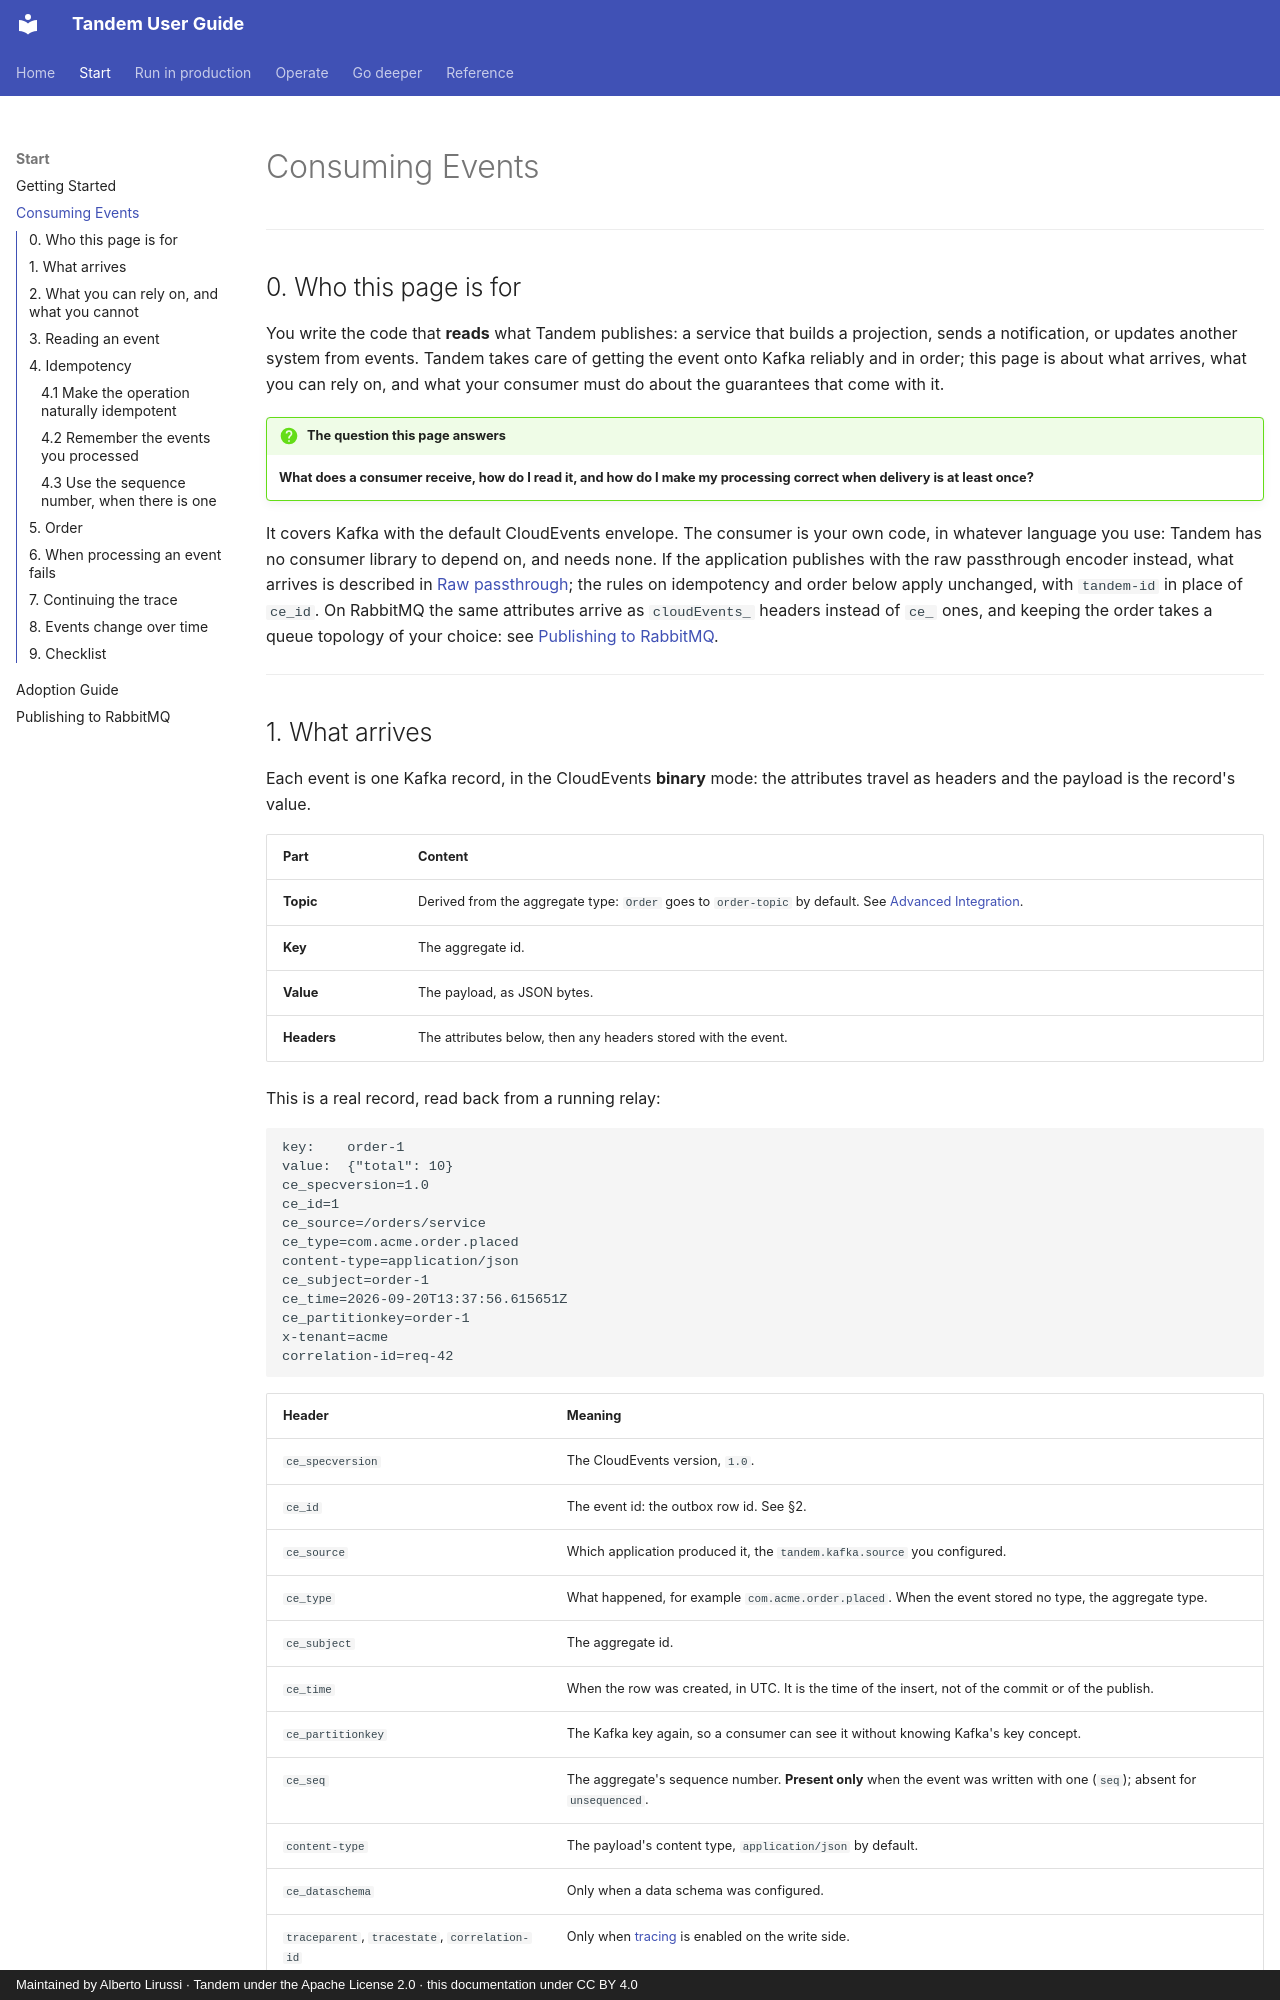

repository: alirux/tandem-transactional-outbox-kafka · page: consuming-events/index.html · generator: mkdocs · copyright: Maintained by Alberto Lirussi · Tandem under the Apache License 2.0 · this documentation under CC BY 4.0

# Consuming Events

---

## 0. Who this page is for

You write the code that **reads** what Tandem publishes: a service that builds a projection, sends a
notification, or updates another system from events. Tandem takes care of getting the event onto Kafka
reliably and in order; this page is about what arrives, what you can rely on, and what your consumer
must do about the guarantees that come with it.

!!! question "The question this page answers"
    **What does a consumer receive, how do I read it, and how do I make my processing correct when
    delivery is at least once?**

It covers Kafka with the default CloudEvents envelope. The consumer is your own code, in whatever
language you use: Tandem has no consumer library to depend on, and needs none. If the application
publishes with the raw passthrough encoder instead, what arrives is described in
[Raw passthrough](message-format.md#4-raw-passthrough-no-envelope-at-all); the rules on idempotency
and order below apply unchanged, with `tandem-id` in place of `ce_id`. On RabbitMQ the same attributes
arrive as `cloudEvents_` headers instead of `ce_` ones, and keeping the order takes a queue topology
of your choice: see [Publishing to RabbitMQ](rabbitmq.md#5-what-lands-on-the-broker).

---

## 1. What arrives

Each event is one Kafka record, in the CloudEvents **binary** mode: the attributes travel as headers
and the payload is the record's value.

| Part | Content |
|---|---|
| **Topic** | Derived from the aggregate type: `Order` goes to `order-topic` by default. See [Advanced Integration](advanced-integration.md#2-topics-keys-and-partitions). |
| **Key** | The aggregate id. |
| **Value** | The payload, as JSON bytes. |
| **Headers** | The attributes below, then any headers stored with the event. |

This is a real record, read back from a running relay:

```
key:    order-1
value:  {"total": 10}
ce_specversion=1.0
ce_id=1
ce_source=/orders/service
ce_type=com.acme.order.placed
content-type=application/json
ce_subject=order-1
ce_time=2026-09-20T13:37:56.615651Z
ce_partitionkey=order-1
x-tenant=acme
correlation-id=req-42
```

| Header | Meaning |
|---|---|
| `ce_specversion` | The CloudEvents version, `1.0`. |
| `ce_id` | The event id: the outbox row id. See §2. |
| `ce_source` | Which application produced it, the `tandem.kafka.source` you configured. |
| `ce_type` | What happened, for example `com.acme.order.placed`. When the event stored no type, the aggregate type. |
| `ce_subject` | The aggregate id. |
| `ce_time` | When the row was created, in UTC. It is the time of the insert, not of the commit or of the publish. |
| `ce_partitionkey` | The Kafka key again, so a consumer can see it without knowing Kafka's key concept. |
| `ce_seq` | The aggregate's sequence number. **Present only** when the event was written with one (`seq`); absent for `unsequenced`. |
| `content-type` | The payload's content type, `application/json` by default. |
| `ce_dataschema` | Only when a data schema was configured. |
| `traceparent`, `tracestate`, `correlation-id` | Only when [tracing](observability.md#4-distributed-traces) is enabled on the write side. |
| Anything else | Headers your application attached to the event, copied unchanged. |

Because this is the standard binary binding, any CloudEvents SDK with a Kafka binding reads these
records as events with no Tandem-specific code.

---
